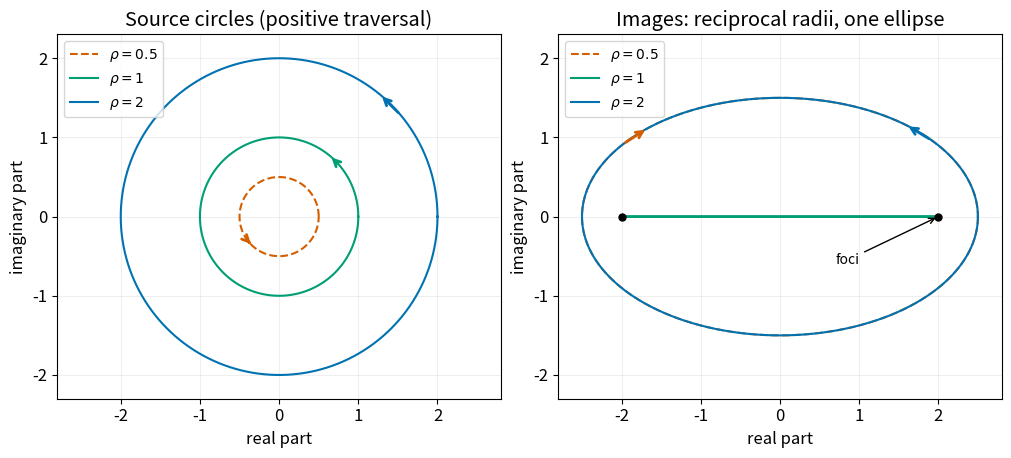

Python code for this plot: (Note: this script raises an exception after producing the figure.)
"""Original circle/ellipse geometry for 2012 Short Options S1; PNG to CWD."""
from pathlib import Path
import matplotlib
matplotlib.use("Agg")
import matplotlib.pyplot as plt
import numpy as np


def main():
    plt.rcParams.update({"font.size": 12, "figure.facecolor": "white", "axes.facecolor": "white"})
    fig, axes = plt.subplots(1, 2, figsize=(10, 4.5), layout="constrained")
    th = np.linspace(0, 2*np.pi, 1201)
    for r, color, style in [(.5, "#D55E00", "--"), (1, "#009E73", "-"), (2, "#0072B2", "-")]:
        zz = r*np.exp(1j*th);ww = zz+1/zz
        axes[0].plot(zz.real, zz.imag, color=color, linestyle=style, label=rf"$\rho={r:g}$")
        axes[1].plot(ww.real, ww.imag, color=color, linestyle=style, label=rf"$\rho={r:g}$")
        a = .7 if r >= 1 else 3.8
        z0 = r*np.exp(1j*a);z1 = r*np.exp(1j*(a+.18))
        w0=z0+1/z0;w1=z1+1/z1
        axes[0].annotate("",(z1.real,z1.imag),(z0.real,z0.imag),arrowprops={"arrowstyle":"->","color":color,"lw":2})
        if r!=1:axes[1].annotate("",(w1.real,w1.imag),(w0.real,w0.imag),arrowprops={"arrowstyle":"->","color":color,"lw":2})
    axes[1].scatter([-2,2],[0,0],color="black",s=25,zorder=5)
    axes[1].annotate("foci",(2,0),(.7,-.6),arrowprops={"arrowstyle":"->"},fontsize=10)
    for ax,title in zip(axes,["Source circles (positive traversal)","Images: reciprocal radii, one ellipse"]):
        ax.set(xlabel="real part",ylabel="imaginary part",title=title,xlim=(-2.8,2.8),ylim=(-2.3,2.3));ax.set_aspect("equal");ax.grid(alpha=.2);ax.legend(fontsize=10,loc="upper left")
    fig.savefig(Path.cwd()/Path(__file__).with_suffix(".png").name,dpi=120,facecolor="white");plt.close(fig)


if __name__=="__main__":main()
